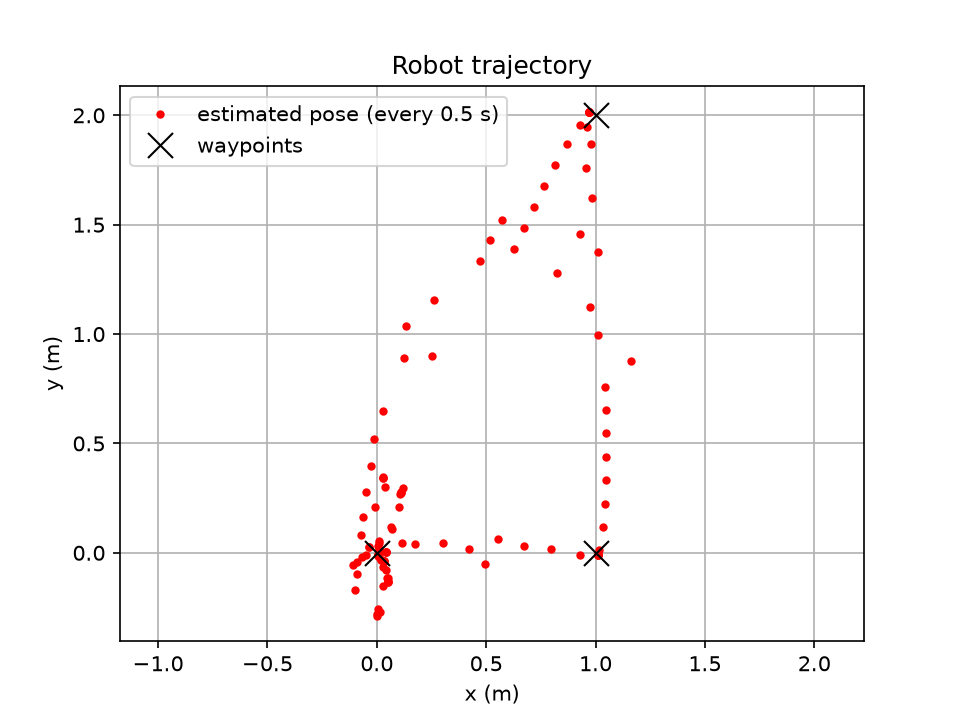

Source data for this figure (header and first rows):
time, x, y, theta
0.00, 0.008, 0.055, 0.039
0.05, 0.019, 0.055, 0.034
0.10, 0.030, 0.055, 0.030
0.15, 0.018, 0.032, 0.050
0.20, 0.019, 0.055, 0.035
0.25, 0.030, 0.055, 0.031
0.30, 0.041, 0.055, 0.026
0.35, 0.019, 0.050, 0.040
0.40, 0.043, 0.118, -0.010
0.45, 0.054, 0.118, -0.015
0.50, 0.064, 0.118, -0.021
0.55, 0.056, 0.003, 0.065
0.60, 0.080, 0.054, 0.027
0.65, 0.091, 0.055, 0.022
0.70, 0.102, 0.055, 0.018
0.75, 0.106, -0.008, 0.068
0.80, 0.130, 0.063, 0.021
0.85, 0.140, 0.063, 0.016
0.90, 0.151, 0.063, 0.011
0.95, 0.152, 0.024, 0.047
1.00, 0.176, 0.039, 0.036
1.05, 0.187, 0.039, 0.032
1.10, 0.198, 0.024, 0.048
1.15, 0.209, 0.025, 0.044
1.20, 0.219, 0.025, 0.041
1.25, 0.230, 0.026, 0.037
1.30, 0.241, 0.026, 0.033
1.35, 0.272, 0.055, 0.017
1.40, 0.282, 0.055, 0.012
1.45, 0.294, 0.045, 0.022
1.50, 0.304, 0.045, 0.018
1.55, 0.315, 0.046, 0.014
1.60, 0.319, 0.078, -0.010
1.65, 0.345, 0.076, -0.014
1.70, 0.355, 0.076, -0.019
1.75, 0.370, 0.076, -0.014
1.80, 0.380, 0.076, -0.019
1.85, 0.387, 0.015, 0.041
1.90, 0.398, 0.016, 0.037
1.95, 0.413, 0.015, 0.042
2.00, 0.423, 0.016, 0.038
2.05, 0.437, 0.045, 0.014
2.10, 0.448, 0.045, 0.010
2.15, 0.463, 0.076, -0.016
2.20, 0.474, 0.076, -0.023
2.25, 0.483, 0.030, 0.022
2.30, 0.494, 0.030, 0.018
2.35, 0.507, 0.047, 0.006
2.40, 0.534, 0.062, -0.013
2.45, 0.545, 0.061, -0.019
2.50, 0.555, 0.061, -0.025
2.55, 0.555, 0.005, 0.040
2.60, 0.566, 0.005, 0.038
2.65, 0.579, 0.026, 0.019
2.70, 0.605, 0.041, -0.000
2.75, 0.616, 0.041, -0.005
2.80, 0.629, 0.038, 0.004
2.85, 0.640, 0.038, -0.002
2.90, 0.651, 0.029, 0.016
2.95, 0.662, 0.029, 0.011
... 1,040 more rows
